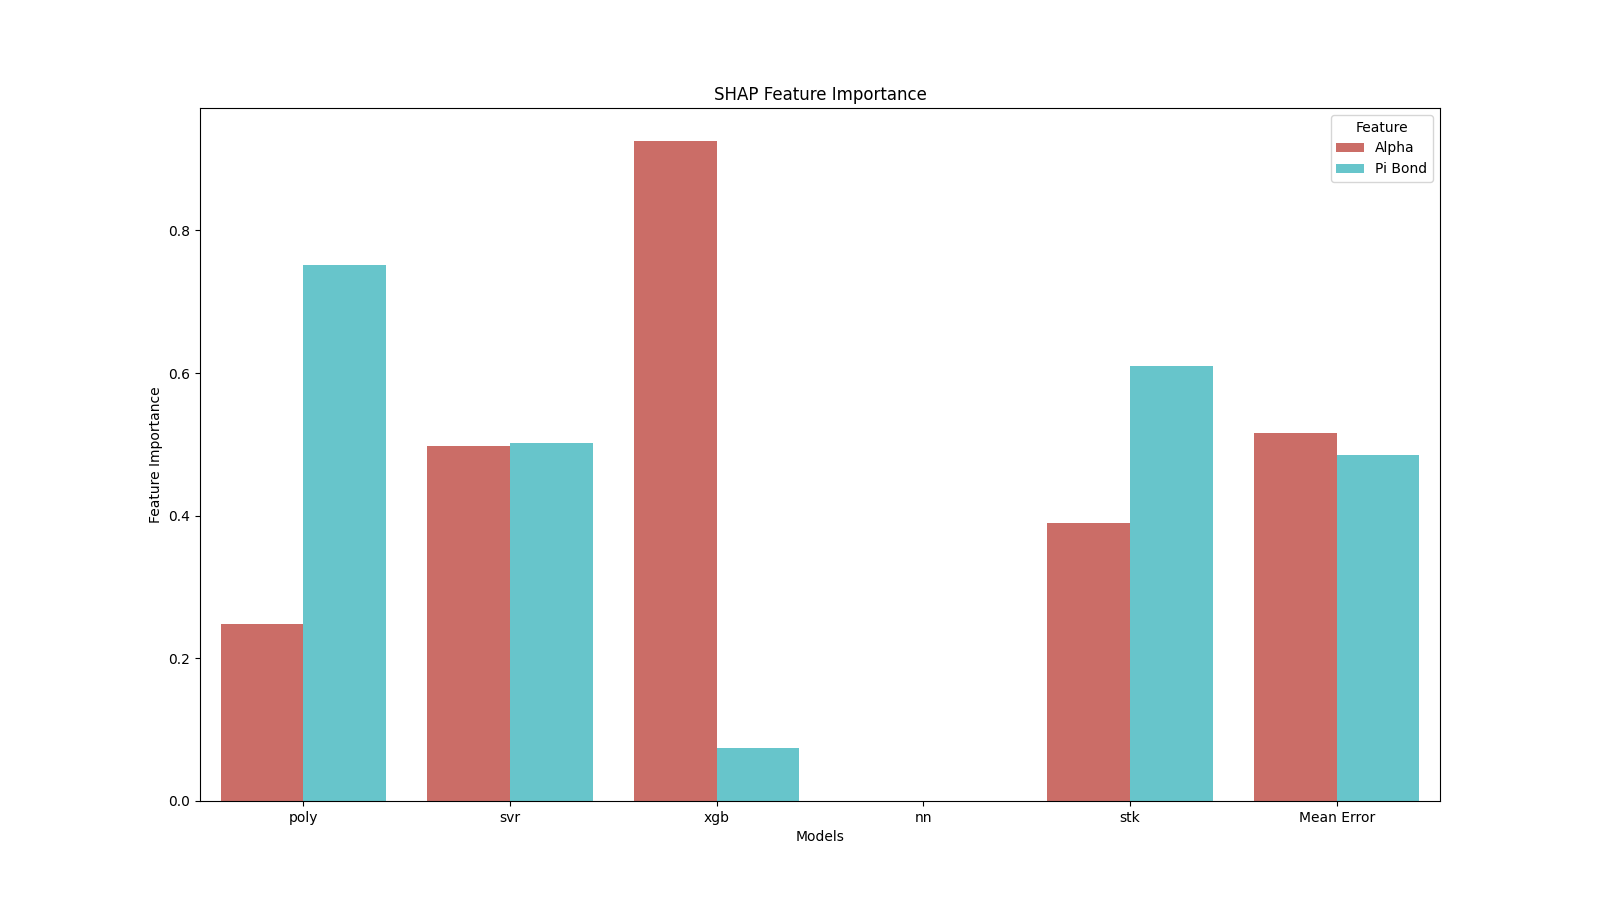

Source data for this figure (header and first rows):
Feature Importance, Models, Feature
0, 0.248, poly, Alpha
1, 0.752, poly, Pi Bond
2, 0.4982, svr, Alpha
3, 0.5018, svr, Pi Bond
4, 0.9255, xgb, Alpha
5, 0.07451, xgb, Pi Bond
6, , nn, Alpha
7, , nn, Pi Bond
8, 0.39, stk, Alpha
9, 0.61, stk, Pi Bond
